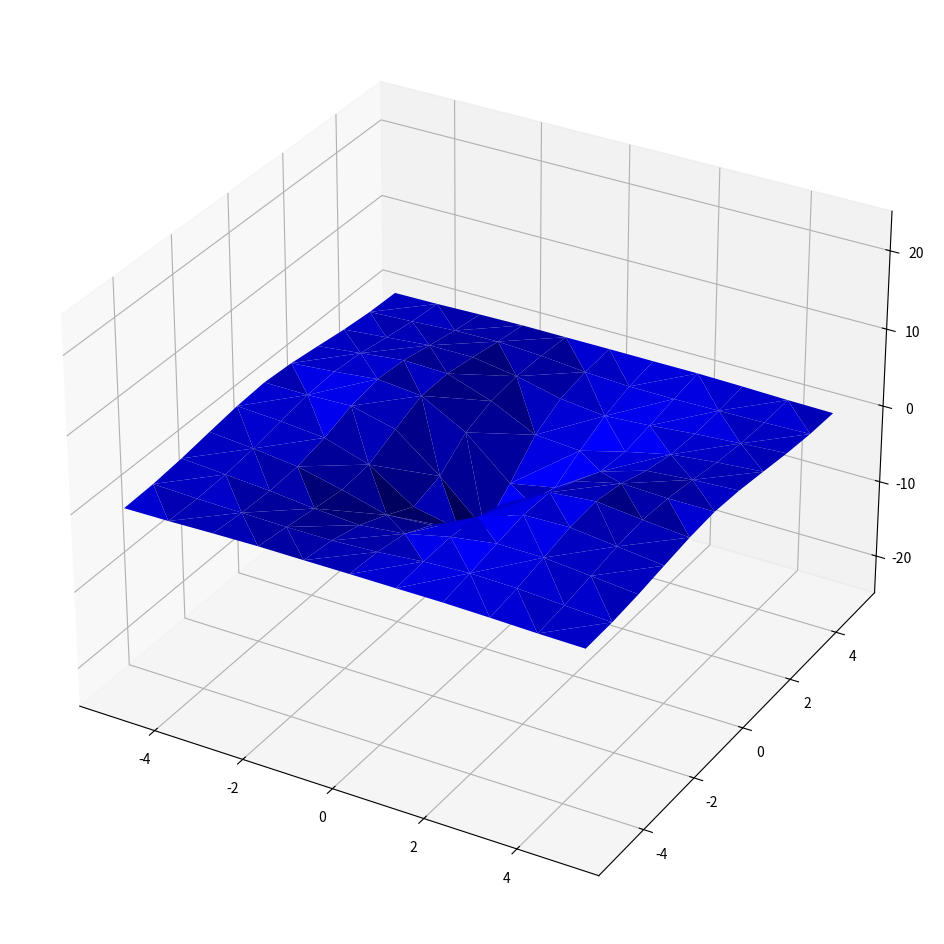

The matplotlib source for this figure:
import numpy as np
import matplotlib.pyplot as plt
import mpl_toolkits.mplot3d.axes3d as p3
import matplotlib.animation as animation
import math
import cmath
from mpl_toolkits.mplot3d import Axes3D

# method
method = "fft"
method = "bf"

# set N = M = Lx = Lz for simplicity
N = 10 # sample density for x
M = 10 # sample density for y
Lx = 10 # X range in coordinate
Lz = 10 # Z range in coordinate
N = M = Lx = Lz = 10

# constants
epsilon = 0.000001
g = 9.8 # sorry newton
Vw =3 # wind velocity
Dw = (-4.5, 9.4) # wind direction
frame = 40
A = 3 # magnitude

# (x,z) is 2d coordinates and y is height
x = np.arange(-Lx/2,Lx/2+1,1)
x[int(Lx/2)] = epsilon
z = np.arange(-Lz/2,Lz/2+1,1)
z[int(Lz/2)] = epsilon
x_mesh, z_mesh = np.meshgrid(x, z)
yarray = np.zeros((Lx+1, Lz+1, frame))

mu, sigma = 0, 1 # mean and standard deviation
samples = np.random.normal(mu, sigma, 2)
epsilon_real = samples[0]
epsilon_imag = samples[1]

# this section denotes the the brute force algorithm


def h0(k, conjugate = False):
    k_length = math.sqrt(k[0]**2 + k[1]**2)
    k_unit = (k[0]/k_length, k[1]/k_length)
    Dw_length = math.sqrt(Dw[0]**2 + Dw[1]**2)
    Dw_unit = (Dw[0]/Dw_length, Dw[1]/Dw_length)
    L = Vw**2/g
    Ph = A * math.e**(-1/((k_length*L)**2)) / k_length**4 * (k_unit[0] * Dw_unit[0] + k_unit[1] * Dw_unit[1])**2

    if conjugate:
        return complex(1/math.sqrt(2) * epsilon_real * Ph, -1/math.sqrt(2) * epsilon_imag * Ph)
    return complex(1/math.sqrt(2) * epsilon_real * Ph, 1/math.sqrt(2) * epsilon_imag * Ph)

def h(k, t):
    k_length = math.sqrt(k[0]**2 + k[1]**2)
    w = math.sqrt(g*k_length)
    e_iwkt = complex(math.cos(w*t), math.sin(w*t))
    e_neg_iwkt = complex(math.cos(-w*t), math.sin(-w*t))

    neg_k = (-k[0], -k[1])
    h = h0(k, False) * e_iwkt + h0(neg_k, True) * e_neg_iwkt
    return h

def H(X, Z, t):
    update_y = np.zeros((Lx+1, Lz+1))
    for x_index in range(X.shape[0]):
        for z_index in  range(Z.shape[0]):
            x_value = X[x_index]
            z_value = Z[z_index]
            res_H = 0
            v = (x_value * Lx / N, z_value * Lz / M)
            
            for k_x_index in range(X.shape[0]):
                for k_z_index in  range(Z.shape[0]):
                    k_x = X[k_x_index]
                    k_z = Z[k_z_index]

                    #(k_x, k_z) is just a point in the plane
                    k = (2 * math.pi * k_x / Lx, 2 * math.pi * k_z / Lz)
                    k_dot_v = k[0]*v[0] + k[1]*v[1]
                    e_ikx = complex(math.cos(k_dot_v), math.sin(k_dot_v))
                    
                    res_H += (h(k, t) * e_ikx)
            update_y[x_index, z_index] = res_H.real
            # print(res_H)
    print("done for t = ", t)
    print("yarray is", update_y)
    return update_y
    
       
def FFT(X, Z, t):
    
    update_y = np.zeros((Lx+1, Lz+1))
    for x_index in range(X.shape[0]):
        for z_index in  range(Z.shape[0]):
            factor = (-1)**(int(X[x_index]) + int(Z[z_index]))
            x_value = X[x_index]
            z_value = Z[z_index]
            res_H = 0
            for n in range(N):
                e_2pinxiN = complex(math.cos(2*math.pi * (n + N/2)/N * x_index), math.sin(2*math.pi * (n + N/2)/N * x_index))
                subsum = 0
                for m in range(M):
                    e_2pimziN = complex(math.cos(2*math.pi * (m + N/2)/N * z_index), math.sin(2*math.pi * (m + N/2)/N * z_index))
                    k_x = X[n]
                    k_z = Z[m]
                    k = (2 * math.pi * k_x / Lx, 2 * math.pi * k_z / Lz)
                    subsum += e_2pimziN * h(k, t)
                res_H += e_2pinxiN * subsum
            res_H *= factor
            update_y[x_index, z_index] = res_H.real
    
    return update_y

# all computation is done here
for t in range(frame):
    if method == "bf":
        yarray[:,:,t] = H(x, z, t/10)
    if method == "fft":
        yarray[:,:,t] = FFT(x, z, t/10)


fig = plt.figure(figsize=(12,12))

ax = fig.add_subplot(111, projection='3d')


def update_plot(frame_number, yarray, plot):
    plot[0].remove()
    plot[0] = ax.plot_trisurf(x_mesh.flatten(), z_mesh.flatten(), yarray[:,:,frame_number].flatten(), linewidth=0.2, antialiased=True, color='blue')

plot = [ax.plot_trisurf(x_mesh.flatten(), z_mesh.flatten(), yarray[:,:,0].flatten(), linewidth=0.2, antialiased=True, color='blue')]
ax.set_zlim(-25, 25)
ani = animation.FuncAnimation(fig, update_plot, frame, fargs=(yarray, plot), interval=200)
plt.show()